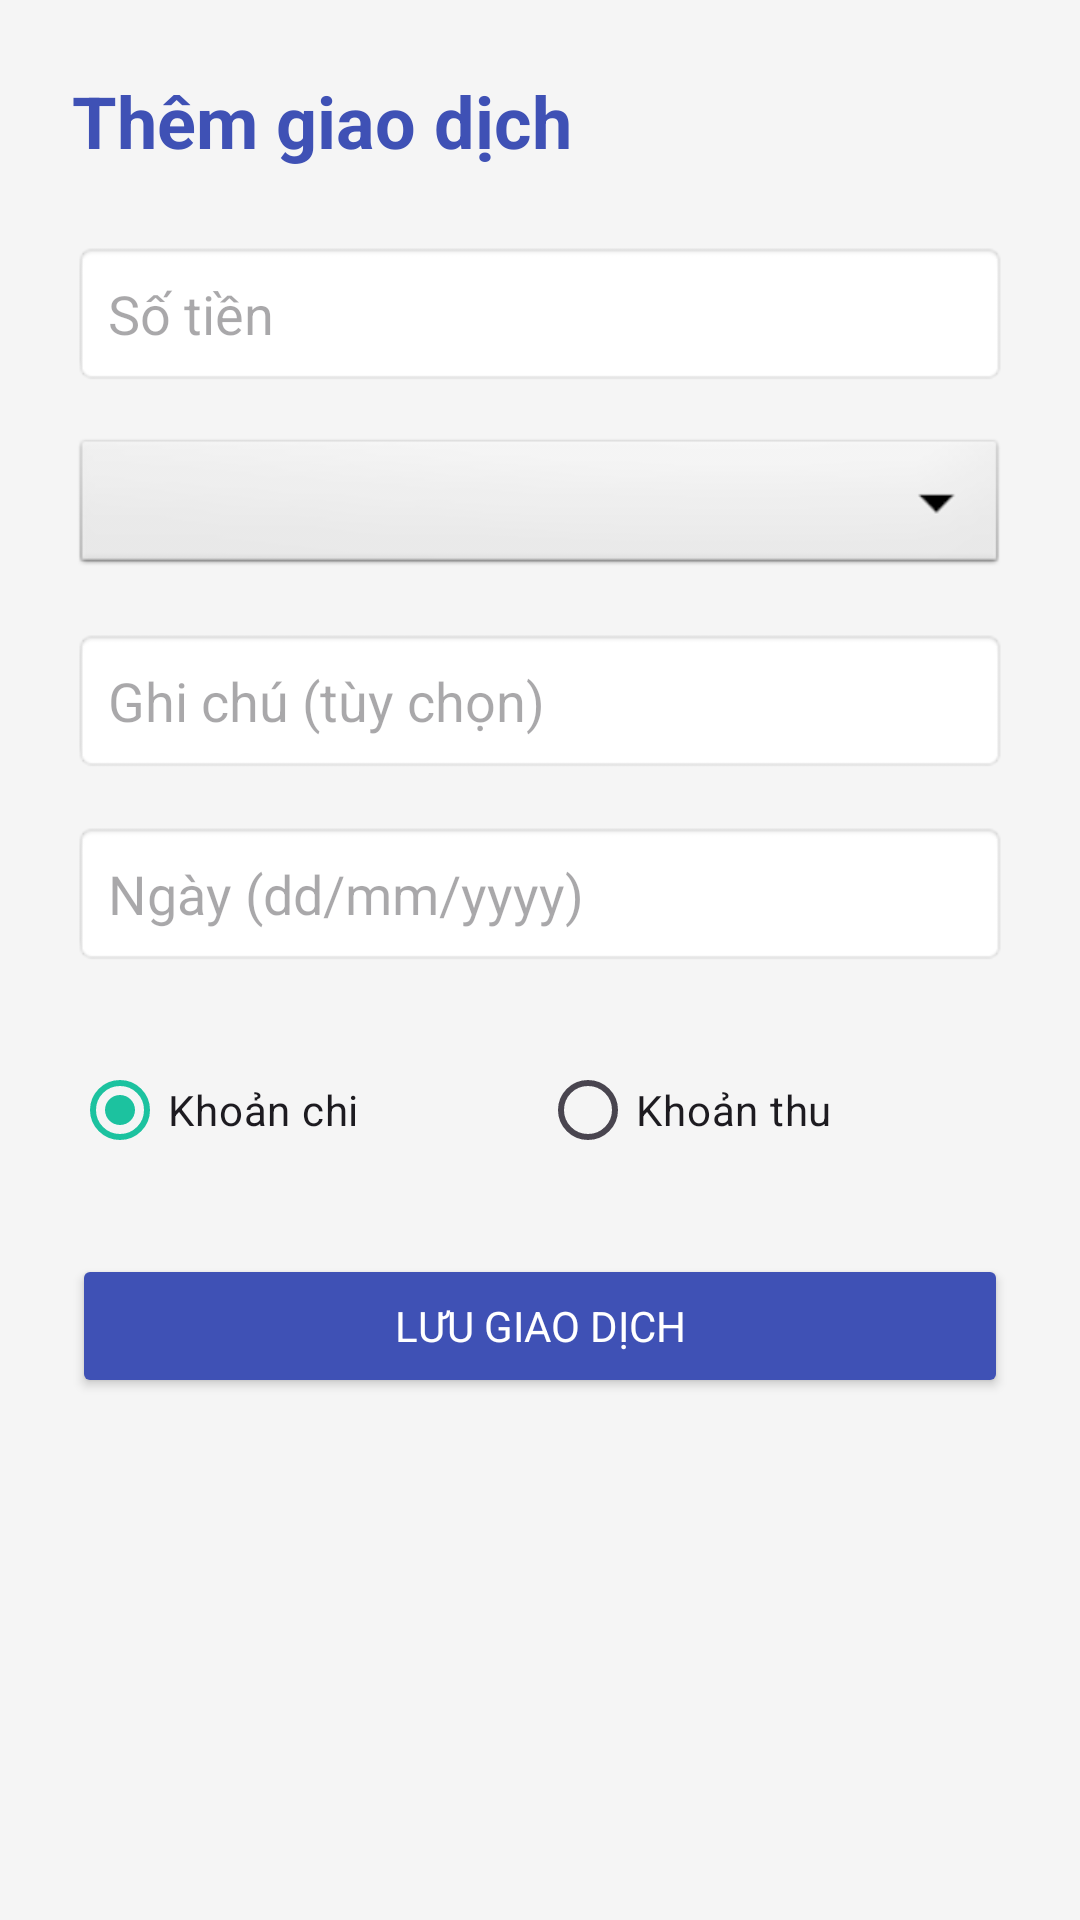

Write the Android layout XML for this screen, with the resource values it uses.
<!-- AndroidManifest.xml: application theme Theme.SmartSplit -->
<!-- res/layout/activity_add_transaction.xml -->
<?xml version="1.0" encoding="utf-8"?>
<LinearLayout xmlns:android="http://schemas.android.com/apk/res/android"
    android:layout_width="match_parent"
    android:layout_height="match_parent"
    android:orientation="vertical"
    android:padding="24dp"
    android:background="#F5F5F5">

    <TextView
        android:layout_width="wrap_content"
        android:layout_height="wrap_content"
        android:text="@string/add_transaction_title"
        android:textSize="24sp"
        android:textStyle="bold"
        android:textColor="#3F51B5"
        android:layout_marginBottom="24dp" />

    <EditText
        android:id="@+id/etAmount"
        android:layout_width="match_parent"
        android:layout_height="wrap_content"
        android:hint="@string/amount_hint"
        android:inputType="numberDecimal"
        android:padding="12dp"
        android:background="@android:drawable/editbox_background"
        android:layout_marginBottom="16dp" />

    <Spinner
        android:id="@+id/spCategory"
        android:layout_width="match_parent"
        android:layout_height="wrap_content"
        android:padding="12dp"
        android:background="@android:drawable/btn_dropdown"
        android:layout_marginBottom="16dp" />

    <EditText
        android:id="@+id/etNote"
        android:layout_width="match_parent"
        android:layout_height="wrap_content"
        android:hint="@string/note_optional_hint"
        android:inputType="text"
        android:padding="12dp"
        android:background="@android:drawable/editbox_background"
        android:layout_marginBottom="16dp" />

    <EditText
        android:id="@+id/etDate"
        android:layout_width="match_parent"
        android:layout_height="wrap_content"
        android:hint="@string/date_format_hint"
        android:inputType="date"
        android:padding="12dp"
        android:background="@android:drawable/editbox_background"
        android:layout_marginBottom="24dp"
        android:focusable="false"
        android:clickable="true" />

    <RadioGroup
        android:id="@+id/rgType"
        android:layout_width="match_parent"
        android:layout_height="wrap_content"
        android:orientation="horizontal"
        android:layout_marginBottom="24dp">

        <RadioButton
            android:id="@+id/rbExpense"
            android:layout_width="0dp"
            android:layout_height="wrap_content"
            android:layout_weight="1"
            android:text="@string/type_expense"
            android:checked="true" />

        <RadioButton
            android:id="@+id/rbIncome"
            android:layout_width="0dp"
            android:layout_height="wrap_content"
            android:layout_weight="1"
            android:text="@string/type_income" />
    </RadioGroup>

    <Button
        android:id="@+id/btnSave"
        android:layout_width="match_parent"
        android:layout_height="wrap_content"
        android:text="@string/save_transaction_btn"
        android:backgroundTint="#3F51B5"
        android:textColor="@android:color/white" />

</LinearLayout>
<!-- resources referenced by this layout -->
<resources>
  <string name="add_transaction_title">Thêm giao dịch</string>
  <string name="amount_hint">Số tiền</string>
  <string name="date_format_hint">Ngày (dd/mm/yyyy)</string>
  <string name="note_optional_hint">Ghi chú (tùy chọn)</string>
  <string name="save_transaction_btn">Lưu giao dịch</string>
  <string name="type_expense">Khoản chi</string>
  <string name="type_income">Khoản thu</string>
  <style name="Theme.SmartSplit" parent="Base.Theme.SmartSplit" />
  <style name="Base.Theme.SmartSplit" parent="Theme.Material3.DayNight.NoActionBar">
          
          <item name="colorPrimary">@color/colorPrimary</item>
          <item name="colorPrimaryVariant">@color/colorPrimaryDark</item>
          <item name="colorOnPrimary">@color/textOnPrimary</item>
  
          
          <item name="colorSecondary">@color/colorAccent</item>
          <item name="colorOnSecondary">@color/textOnPrimary</item>
  
          
          <item name="android:windowBackground">@color/backgroundColor</item>
          <item name="android:colorBackground">@color/backgroundColor</item>
          <item name="colorSurface">@color/surfaceColor</item>
          <item name="colorOnSurface">@color/textPrimary</item>
          <item name="colorSurfaceVariant">@color/surfaceVariant</item>
  
          
          <item name="android:statusBarColor">@color/backgroundColor</item>
          <item name="android:windowLightStatusBar">true</item>
  
          
          <item name="colorControlHighlight">#1A1CC29F</item>
  
          
          <item name="android:fontFamily">sans-serif</item>
      </style>
  <color name="colorPrimary">#1CC29F</color>
  <color name="colorPrimaryDark">#159A7F</color>
  <color name="textOnPrimary">#FFFFFF</color>
  <color name="colorAccent">#26D4AC</color>
  <color name="backgroundColor">#F4FAF8</color>
  <color name="surfaceColor">#FFFFFF</color>
  <color name="textPrimary">#1A2420</color>
  <color name="surfaceVariant">#F0F4F2</color>
</resources>
